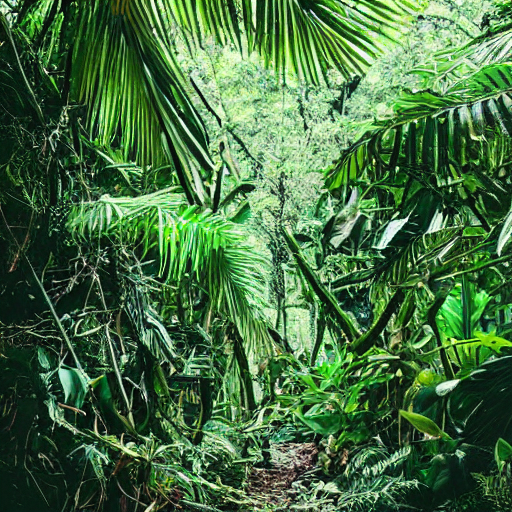
Generation parameters embedded in this image by AUTOMATIC1111 Stable Diffusion web UI or a fork of it (Forge, ...) (PNG 'parameters' text chunk):
jungle
Steps: 20, Sampler: DPM++ 2M Karras, CFG scale: 7, Seed: 1483051543, Size: 512x512, Model hash: 6ce0161689, Model: v1-5-pruned-emaonly, Version: 1.6.0